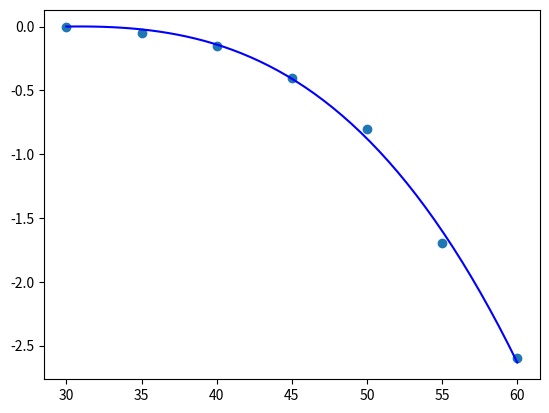

Reproduce this figure in Python.
#!/usr/bin/env python3

"""Shut up Pylint"""

import numpy as np
import matplotlib.pyplot as plt
from scipy.optimize import curve_fit

# https://github.com/Klipper3d/klipper/blob/048baeb5b6e0664c2b575e161d3c3cbda01ecc54/klippy/extras/pinda2.py
BLOB_01 = (
    "    0, 0.00\n"
    + "    30, -0.00\n"
    + "    35, -0.05\n"
    + "    40, -0.15\n"
    + "    45, -0.4\n"
    + "    50, -0.8\n"
    + "    55, -1.7\n"
    + "    60, -2.6\n"
    + "    100, -2.00\n"
)

# Same as BLOB_01 but slightly mangled
# Two out of order, one of which is duplicate
BLOB_02 = (
    "    21, 0.00\n"
    + "    40, -0.15\n"
    + "    30, -0.00\n"
    + "    35, -0.05\n"
    + "    40, -0.15\n"
    + "    45, -0.4\n"
    + "    55, -1.7\n"
    + "    60, -2.6\n"
    + "    50, -0.8\n"
    + "    100, -2.00\n"
)

# Do not use
BLOB_03 = (
    "    21, 0.00\n"
    + "    40, 0.15\n"
    + "    30, 0.00\n"
    + "    35, 0.05\n"
    + "    40, 0.15\n"
    + "    45, 0.4\n"
    + "    55, 1.7\n"
    + "    60, 2.6\n"
    + "    50, 0.8\n"
    + "    100, 2.00\n"
)

# As 02, but without crazy 100 degree point
BLOB_04 = (
    "    21, 0.00\n"
    + "    40, -0.15\n"
    + "    30, -0.00\n"
    + "    35, -0.05\n"
    + "    40, -0.15\n"
    + "    45, -0.4\n"
    + "    55, -1.7\n"
    + "    60, -2.6\n"
    + "    50, -0.8\n"
)

# As 04, but without extranious "0" offset point
BLOB_05 = (
    "    40, -0.15\n"
    + "    30, -0.00\n"
    + "    35, -0.05\n"
    + "    40, -0.15\n"
    + "    45, -0.4\n"
    + "    55, -1.7\n"
    + "    60, -2.6\n"
    + "    50, -0.8\n"
)


def func_poly1d(x, *p):
    """poly1d"""
    return np.poly1d(p)(x)


def func_a(x, a, b):
    """ax + b"""
    return a * np.power(x, 1) + b


def func_b(x, a, b, c):
    """ax^2 + bx + c"""
    return a * np.power(x, 2) + b * np.power(x, 1) + c


def func_c(x, a, b, c, d):
    """ax^3 + bx^2 + cx + d"""
    return a * np.power(x, 3) + b * np.power(x, 2) + c * np.power(x, 1) + d


def func_d(x, a, b, c, d, e):
    """ax^4 + bx^3 + cx^2 + dx + e"""
    # return a * x**4 + b * x**3 + c * x**2 + d * x + e
    return (
        a * np.power(x, 4)
        + b * np.power(x, 3)
        + c * np.power(x, 2)
        + d * np.power(x, 1)
        + e
    )


def func_e(x, a, b, c, d, e, f):
    """ax^5 + bx^4 + cx^3 + dx^2 + ex + f"""
    # return a * x**5 + b * x**4 + c * x**3 + d * x**2 + e * x + f
    return (
        a * np.power(x, 5)
        + b * np.power(x, 4)
        + c * np.power(x, 3)
        + d * np.power(x, 2)
        + e * np.power(x, 1)
        + f
    )


def process_blob(blob):
    """Extract data-points from string blob"""
    print("Processing blob:")
    print(blob)
    print("----------------")
    blob_rows = [row.split(",", 1) for row in blob.split("\n") if row.strip()]
    blob_lists = [(float(r[0].strip()), float(r[1].strip())) for r in blob_rows]
    print("Unsorted list:")
    print(blob_lists)
    print("----------------")
    print("Sorted list:")
    blob_lists.sort(key=lambda tup: tup[0])
    print(blob_lists)
    print("----------------")
    print("Seaching for duplicates:")
    blob_filtered = []
    temps = []
    offsets = []
    for temp, offset in blob_lists:
        if temp in temps:
            print(f"Error: Duplicate temperature entry: {temp}, {offset}")
        else:
            temps.append(temp)
            offsets.append(offset)
            blob_filtered.append([temp, offset])
    print("----------------")
    print(blob_filtered)
    print("----------------")
    print("Temps:")
    print(temps)
    print("----------------")
    print("offsets:")
    print(offsets)
    print("----------------")
    func_test = func_poly1d
    plt.plot(temps, offsets, "o", label="data")
    # Give more weight to the first point (need it fixed-ish)
    # https://stackoverflow.com/questions/15191088/how-to-do-a-polynomial-fit-with-fixed-points
    sigma = np.ones(len(temps))
    sigma[[0]] = 0.01
    # params, _ = curve_fit(func_test, temps, offsets)
    # params, _ = curve_fit(func_test, temps, offsets, sigma=sigma)
    # params, _ = curve_fit(func_test, temps, offsets, (0, 0, 0), sigma=sigma)
    degrees = (0,) * 4
    params, _ = curve_fit(func_test, temps, offsets, degrees, sigma=sigma)
    temps_new = np.linspace(temps[0], temps[-1], 50)
    offsets_new = func_test(temps_new, *params)
    plt.plot(temps_new, offsets_new, "b-", label="mike")
    print(params)
    # https://stackoverflow.com/questions/19189362/getting-the-r-squared-value-using-curve-fit
    residuals = offsets - func_test(temps, *params)
    ss_res = np.sum(residuals**2)
    ss_tot = np.sum((offsets - np.mean(offsets)) ** 2)
    r_squared = 1 - (ss_res / ss_tot)
    print(r_squared)
    plt.show()


process_blob(BLOB_05)
